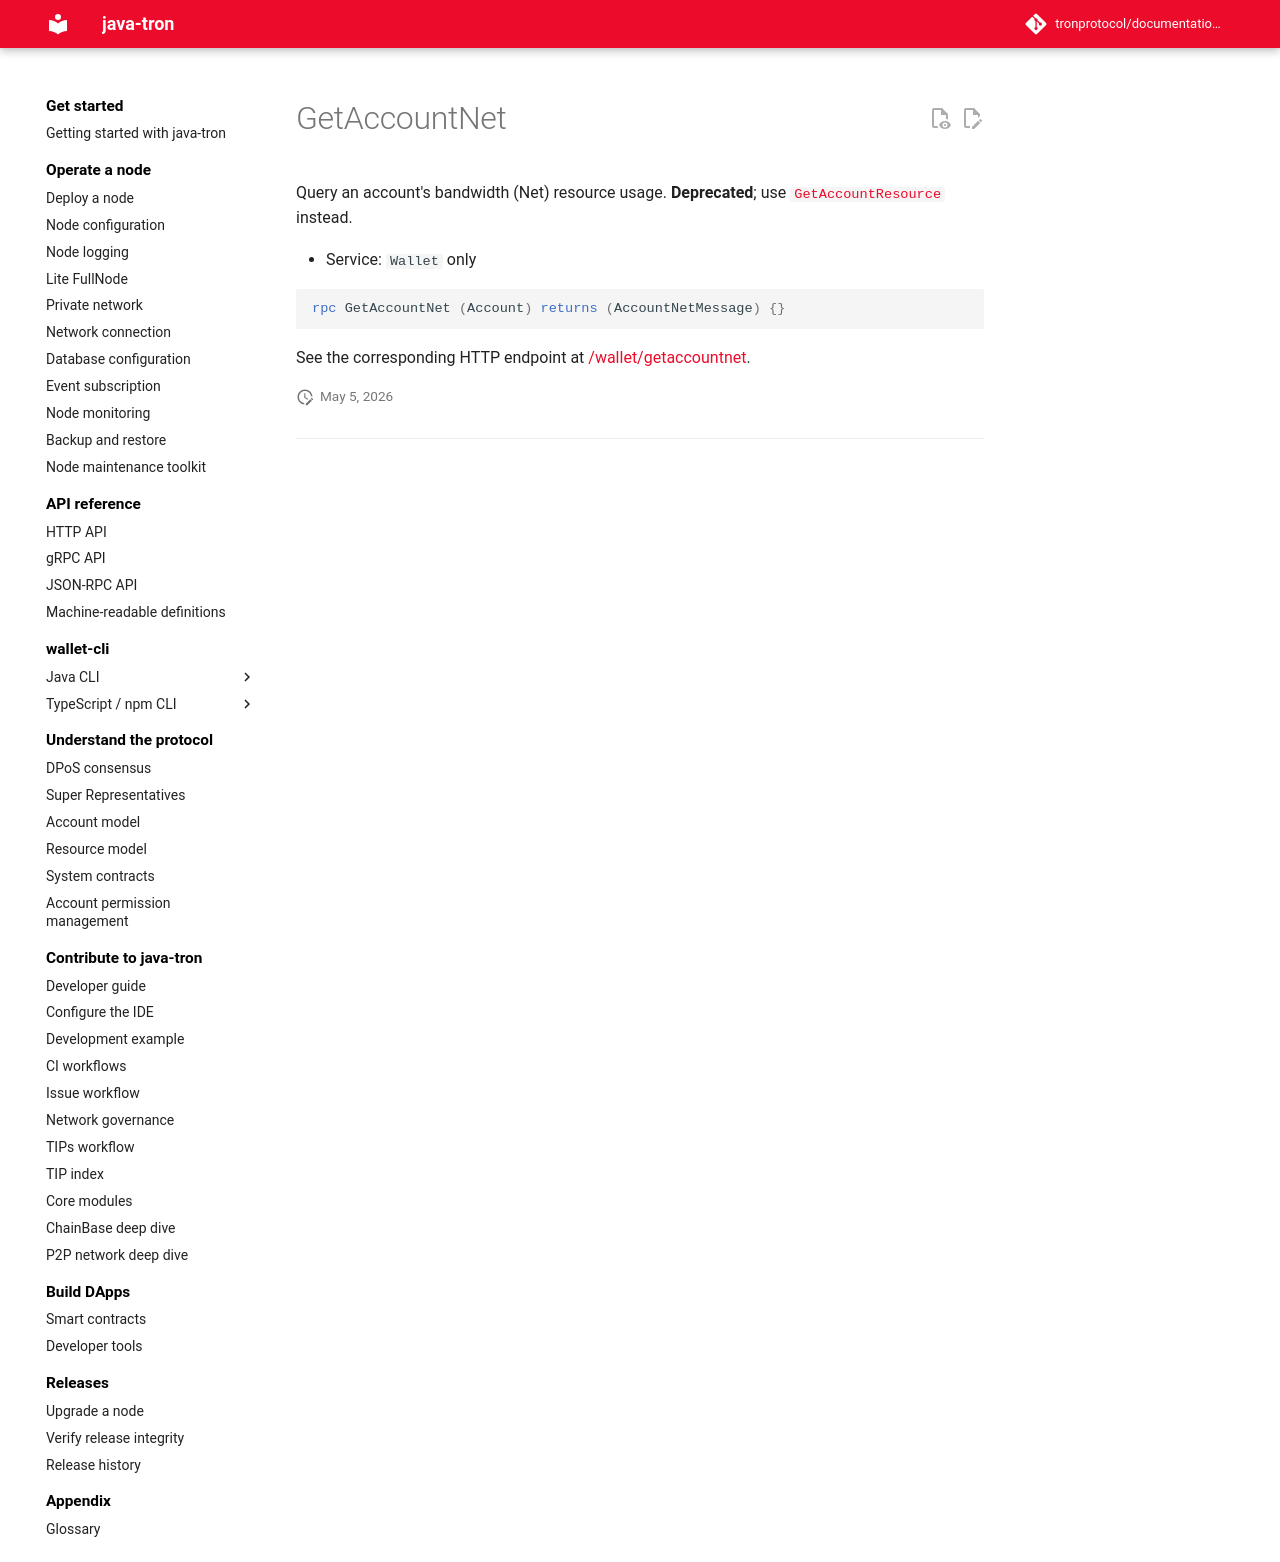

repository: tronprotocol/documentation-en · page: api/rpc/account/GetAccountNet/index.html · generator: mkdocs

# GetAccountNet

Query an account's bandwidth (Net) resource usage. **Deprecated**; use [`GetAccountResource`](GetAccountResource.md) instead.

- Service: `Wallet` only

```protobuf
rpc GetAccountNet (Account) returns (AccountNetMessage) {}
```

See the corresponding HTTP endpoint at [/wallet/getaccountnet](../../http/account/getaccountnet.md).
